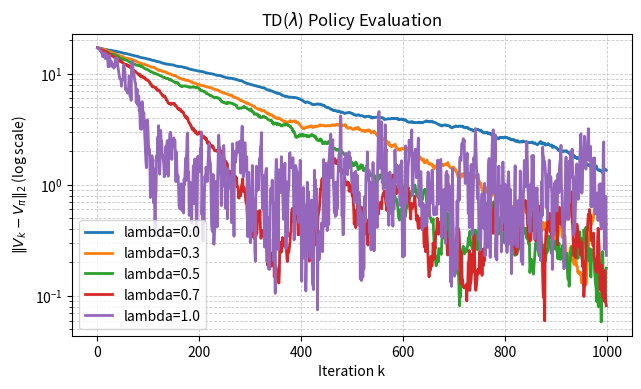

Here is the Python script that generated this plot:
import numpy as np
import matplotlib.pyplot as plt

# =========================================================
# Random MDP + Value Iteration + Policy Iteration (clean)
# =========================================================

np.random.seed(0)

# -----------------------------
# Parameters (shared)
# -----------------------------
S = 4
A = 3
gamma = 0.95
tol = 1e-12
maxIter = 1000

# -----------------------------
# Environment creation
# -----------------------------
# P[s, s', a]
P = np.random.rand(S, S, A)
for a in range(A):
    for s in range(S):
        P[s, :, a] /= P[s, :, a].sum()   # normalize over s'

# R[s, a]
R = np.random.rand(S, A)

# Initial stochastic policy pi[s, a]
pi = np.random.rand(S, A)
pi = pi / pi.sum(axis=1, keepdims=True)

# =========================================================
# Compute V_pi by enumerating all deterministic policies
# =========================================================
# Build P_pi(s,s') = sum_a pi(s,a) P(s,s',a)
P_pi = np.einsum("sja,sa->sj", P, pi)   # (S,S), j is s'

# Build R_pi(s) = sum_a pi(s,a) R(s,a)
R_pi = (pi * R).sum(axis=1)             # (S,)

# Exact policy evaluation: (I - gamma P_pi) V_pi = R_pi
V_pi = np.linalg.solve(np.eye(S) - gamma * P_pi, R_pi)   # (S,)

# =========================================================
# TD(lambda) for lambda = 0, 0.3,0.5,0.7,1
# =========================================================
lambdas = [0.0, 0.3, 0.5, 0.7, 1.0]
alpha0 = 0.2
rng = np.random.default_rng(0)
V_k = np.zeros((S,len(lambdas)))
errTD = np.zeros((maxIter,len(lambdas)))

for i in range(len(lambdas)):
    lam = lambdas[i]
    V_k = np.zeros(S)
    e = np.zeros(S)  # eligibility trace
    s = rng.integers(S)  # initial state (fixed per lambda run)
    for k in range(maxIter):
        # sample action from pi(s,:)
        a = rng.choice(A, p=pi[s])

        # sample next state from P(s,:,a)
        s_next = rng.choice(S, p=P[s, :, a])

        # reward
        r = R[s, a]

        # TD error
        delta = r + gamma * V_k[s_next] - V_k[s]

        # stepsize schedule (stable default; adjust if needed)
        # alpha = alpha0 / (alpha0 + k)
        alpha = alpha0

        # update eligibility traces (accumulating traces)
        e *= gamma * lam
        e[s] += 1.0

        # update value function
        V_k += alpha * delta * e

        # error to true V_pi
        errTD[k,i] = np.linalg.norm(V_k - V_pi, 2)

        # advance
        s = s_next


# Plot all lambdas
plt.figure(figsize=(6.5, 4.0), dpi=150)
for i in range(len(lambdas)):
    y = np.maximum(errTD[:,i], 1e-300)   # avoid log(0)
    plt.semilogy(np.arange(maxIter), y, linewidth=2, label=f"lambda={lambdas[i]}")

plt.grid(True, which="both", linestyle="--", linewidth=0.6, alpha=0.7)
plt.xlabel("Iteration k")
plt.ylabel(r"$\|V_k - V_\pi\|_2$ (log scale)")
plt.title("TD($\\lambda$) Policy Evaluation")
plt.legend()
plt.tight_layout()
plt.savefig("TD_lambda.png", dpi=300, bbox_inches="tight")
plt.close()

print("Saved figure: TD_lambda.png")
